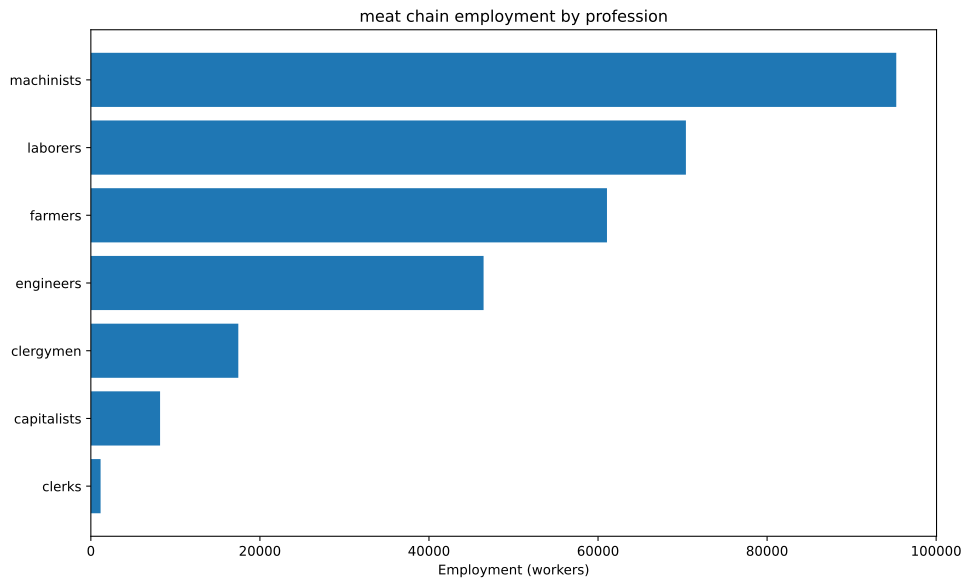

The file beside this chart, header and first rows:
config, building, profession, employment
building_tooling_workshops+pm_steel+pm_a…, building_tooling_workshops, capitalists, 1631
building_tooling_workshops+pm_steel+pm_a…, building_tooling_workshops, engineers, 8155
building_tooling_workshops+pm_steel+pm_a…, building_tooling_workshops, machinists, 16311
building_steel_mills+pm_open_hearth_proc…, building_steel_mills, capitalists, 388
building_steel_mills+pm_open_hearth_proc…, building_steel_mills, engineers, 2910
building_steel_mills+pm_open_hearth_proc…, building_steel_mills, laborers, 1940
building_steel_mills+pm_open_hearth_proc…, building_steel_mills, machinists, 4849
building_motor_industry+pm_electric_engi…, building_motor_industry, capitalists, 246.9
building_motor_industry+pm_electric_engi…, building_motor_industry, engineers, 2469
building_motor_industry+pm_electric_engi…, building_motor_industry, laborers, 2469
building_motor_industry+pm_electric_engi…, building_motor_industry, machinists, 2469
building_shipyards+pm_arc_welding_shipbu…, building_shipyards, capitalists, 58.42
building_shipyards+pm_arc_welding_shipbu…, building_shipyards, engineers, 876.3
building_shipyards+pm_arc_welding_shipbu…, building_shipyards, laborers, 584.2
building_shipyards+pm_arc_welding_shipbu…, building_shipyards, machinists, 1168
building_livestock_ranch+pm_simple_ranch…, building_livestock_ranch, clergymen, 17445
building_livestock_ranch+pm_simple_ranch…, building_livestock_ranch, farmers, 61058
building_livestock_ranch+pm_simple_ranch…, building_livestock_ranch, laborers, 34890
building_coal_mine+pm_diesel_pump_buildi…, building_coal_mine, capitalists, 1474
building_coal_mine+pm_diesel_pump_buildi…, building_coal_mine, engineers, 7368
building_coal_mine+pm_diesel_pump_buildi…, building_coal_mine, machinists, 22104
building_iron_mine+pm_diesel_pump_buildi…, building_iron_mine, capitalists, 872.6
building_iron_mine+pm_diesel_pump_buildi…, building_iron_mine, engineers, 4363
building_iron_mine+pm_diesel_pump_buildi…, building_iron_mine, machinists, 13089
building_power_plant+pm_coal-fired_plant…, building_power_plant, capitalists, 942.7
building_power_plant+pm_coal-fired_plant…, building_power_plant, engineers, 13198
building_power_plant+pm_coal-fired_plant…, building_power_plant, laborers, 18854
building_power_plant+pm_coal-fired_plant…, building_power_plant, machinists, 14141
building_logging_camp+pm_electric_saw_mi…, building_logging_camp, capitalists, 489.3
building_logging_camp+pm_electric_saw_mi…, building_logging_camp, engineers, 2447
building_logging_camp+pm_electric_saw_mi…, building_logging_camp, laborers, 2447
building_logging_camp+pm_electric_saw_mi…, building_logging_camp, machinists, 4893
building_whaling_station+pm_steam_whalin…, building_whaling_station, capitalists, 934.7
building_whaling_station+pm_steam_whalin…, building_whaling_station, engineers, 4674
building_whaling_station+pm_steam_whalin…, building_whaling_station, machinists, 9347
building_railway+pm_electric_trains+pm_s…, building_railway, capitalists, 1151
building_railway+pm_electric_trains+pm_s…, building_railway, clerks, 1151
building_railway+pm_electric_trains+pm_s…, building_railway, laborers, 9211
building_railway+pm_electric_trains+pm_s…, building_railway, machinists, 6908
